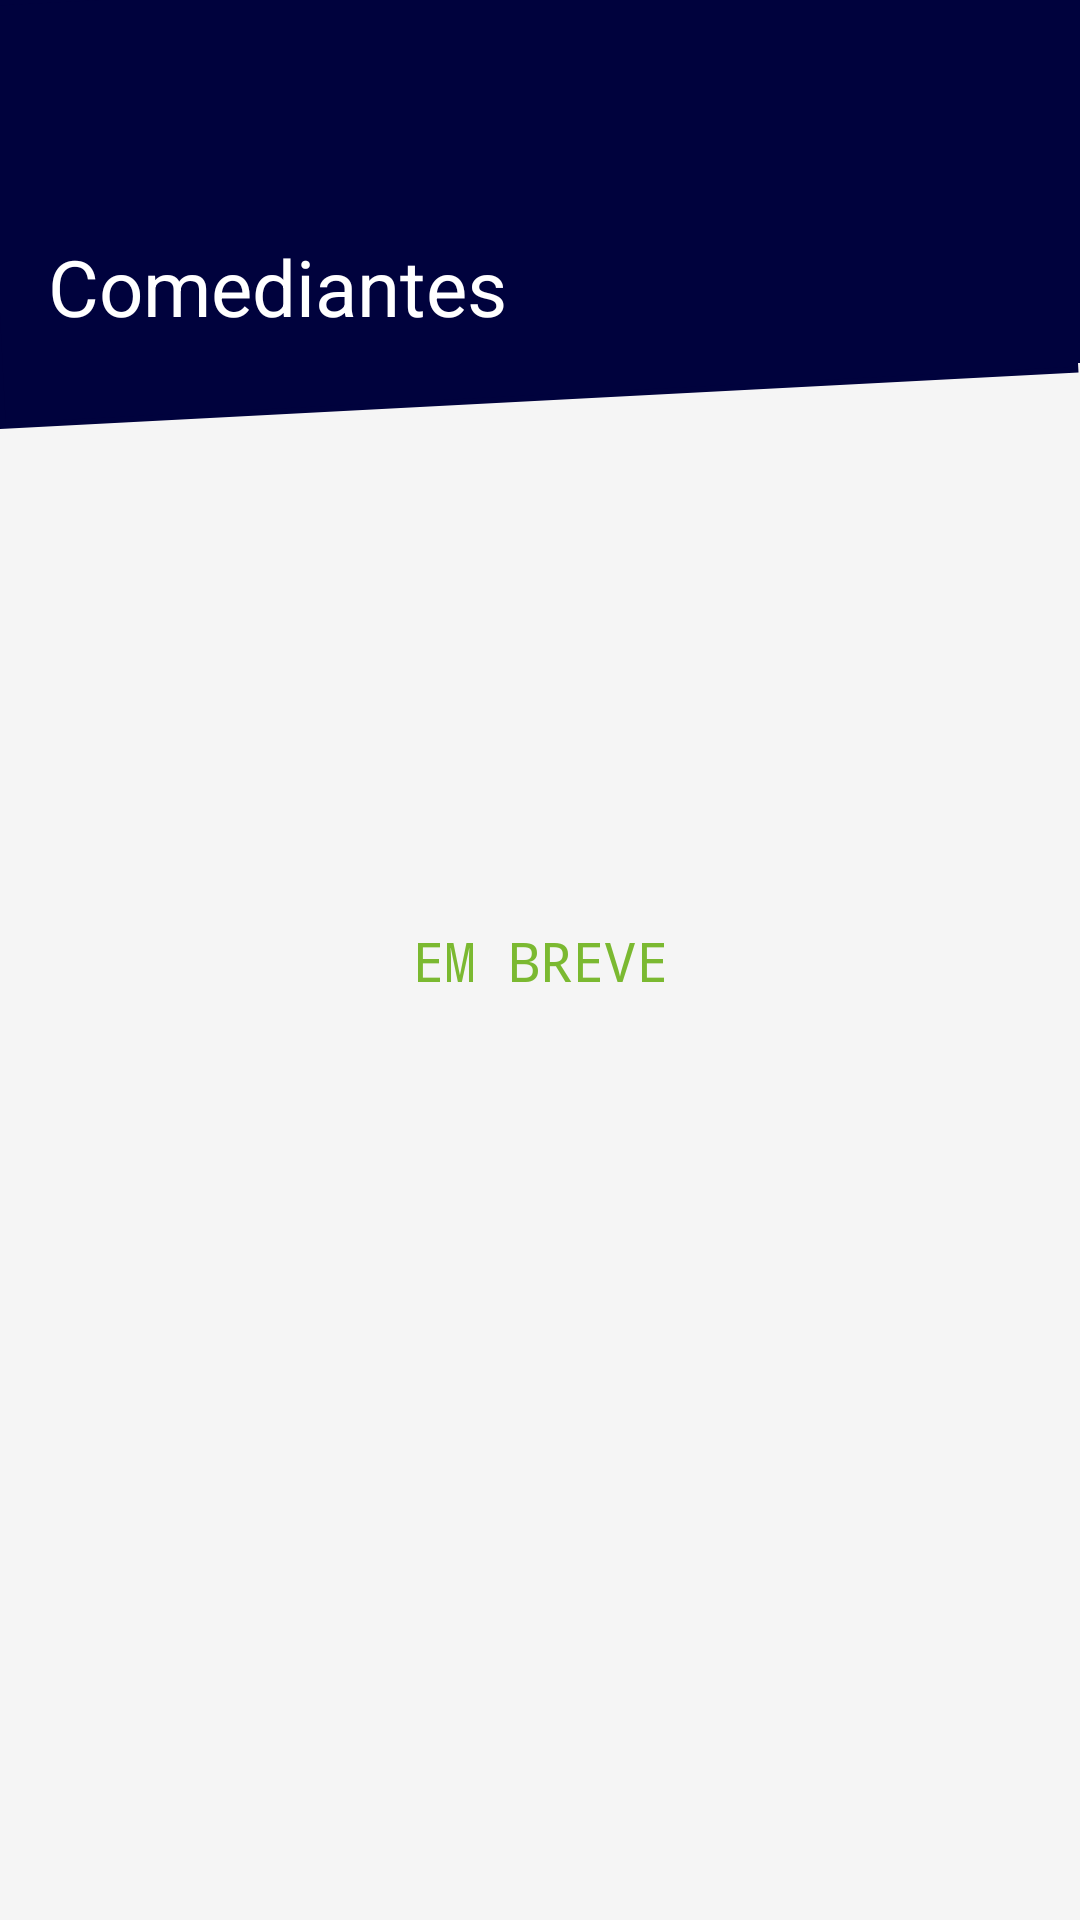

Android layout source for this screen:
<!-- AndroidManifest.xml: application theme AppTheme -->
<!-- res/layout/fragment_comediantes.xml -->
<?xml version="1.0" encoding="utf-8"?>
<androidx.constraintlayout.widget.ConstraintLayout xmlns:android="http://schemas.android.com/apk/res/android"
    xmlns:app="http://schemas.android.com/apk/res-auto"
    xmlns:tools="http://schemas.android.com/tools"
    android:layout_width="match_parent"
    android:layout_height="match_parent"
    android:background="@color/grayButton"
    tools:context=".comediantesFragment">

    <androidx.constraintlayout.widget.Guideline
        android:id="@+id/guidelineDir"
        android:layout_width="wrap_content"
        android:layout_height="wrap_content"
        android:orientation="vertical"
        app:layout_constraintGuide_begin="50dp" />

    <androidx.constraintlayout.widget.Guideline
        android:id="@+id/guidelineEsq"
        android:layout_width="wrap_content"
        android:layout_height="wrap_content"
        android:orientation="vertical"
        app:layout_constraintGuide_end="50dp" />

    <androidx.constraintlayout.widget.Guideline
        android:id="@+id/guidelineCenterVerticalPrincipal"
        android:layout_width="wrap_content"
        android:layout_height="wrap_content"
        android:orientation="vertical"
        app:layout_constraintGuide_percent="0.5" />

    <androidx.constraintlayout.widget.Guideline
        android:id="@+id/guidelineCenterHorizontalPrincipal"
        android:layout_width="wrap_content"
        android:layout_height="wrap_content"
        android:orientation="horizontal"
        app:layout_constraintGuide_percent="0.5" />

    <androidx.constraintlayout.widget.Guideline
        android:id="@+id/guidelineBottomNavgationView"
        android:layout_width="wrap_content"
        android:layout_height="wrap_content"
        android:orientation="horizontal"
        app:layout_constraintGuide_end="65dp" />

    <ImageView
        android:id="@+id/imgBackgroundTitle"
        android:layout_width="0dp"
        android:layout_height="0dp"
        android:elevation="0dp"
        android:src="@drawable/c_btn_triangule_fig"
        app:layout_constraintBottom_toBottomOf="@+id/txt_title_comediantes"
        app:layout_constraintEnd_toEndOf="parent"
        app:layout_constraintStart_toStartOf="parent"
        app:layout_constraintTop_toTopOf="parent" />

    <View
        android:id="@+id/viewPreenchimentoBackground2"
        android:layout_width="10dp"
        android:layout_height="0dp"
        android:layout_marginBottom="22dp"
        android:background="@color/azulDark4A"
        app:layout_constraintBottom_toBottomOf="@+id/imgBackgroundTitle"
        app:layout_constraintEnd_toEndOf="parent"
        app:layout_constraintHorizontal_bias="1.0"
        app:layout_constraintStart_toStartOf="@+id/guidelineEsq"
        app:layout_constraintTop_toTopOf="parent" />

    <TextView
        android:id="@+id/txt_title_comediantes"
        android:layout_width="wrap_content"
        android:layout_height="wrap_content"
        android:layout_marginStart="16dp"
        android:layout_marginTop="78dp"
        android:elevation="1dp"
        android:paddingBottom="30dp"
        android:text="Comediantes"
        android:textColor="@color/gogBranco"
        android:textSize="26sp"
        android:textStyle="normal"
        app:layout_constraintStart_toStartOf="parent"
        app:layout_constraintTop_toTopOf="parent" />

    <TextView
        android:id="@+id/textView"
        android:layout_width="wrap_content"
        android:layout_height="wrap_content"
        android:fontFamily="monospace"
        android:text="EM BREVE"
        android:textColor="@color/verde4A"
        android:textSize="18sp"
        android:typeface="monospace"
        app:layout_constraintBottom_toTopOf="@+id/guidelineCenterHorizontalPrincipal"
        app:layout_constraintEnd_toStartOf="@+id/guidelineCenterVerticalPrincipal"
        app:layout_constraintStart_toStartOf="@+id/guidelineCenterVerticalPrincipal"
        app:layout_constraintTop_toTopOf="@+id/guidelineCenterHorizontalPrincipal" />

</androidx.constraintlayout.widget.ConstraintLayout>
<!-- resources referenced by this layout -->
<resources>
  <color name="azulDark4A">#00023d</color>
  <color name="gogBranco">#FFFFFF</color>
  <color name="grayButton">#F5F5F5</color>
  <color name="verde4A">#7BB931</color>
  <!-- drawable c_btn_triangule_fig (drawable) -->
  <?xml version="1.0" encoding="utf-8"?>
  <layer-list xmlns:android="http://schemas.android.com/apk/res/android" >
      <item>
          <rotate
              android:fromDegrees="-3"
              android:toDegrees="0"
              android:pivotX="0%"
              android:pivotY="100%" >
              <shape
                  android:shape="rectangle" >
                  <stroke
                      android:color="@color/azulDark4A"
                      android:width="2dp" />
                  <solid
                      android:color="@color/azulDark4A" />
              </shape>
          </rotate>
      </item>
  </layer-list>
  <style name="AppTheme" parent="Theme.MaterialComponents.DayNight.NoActionBar">
          <item name="colorPrimary">@color/gogBranco</item>
          <item name="colorPrimaryDark">@color/gogBranco</item>
          
          <item name="colorAccent">@color/verde4A</item>
          
          <item name="android:statusBarColor">@color/invisivel</item>
      </style>
  <color name="invisivel">#00FFFFFF</color>
</resources>
